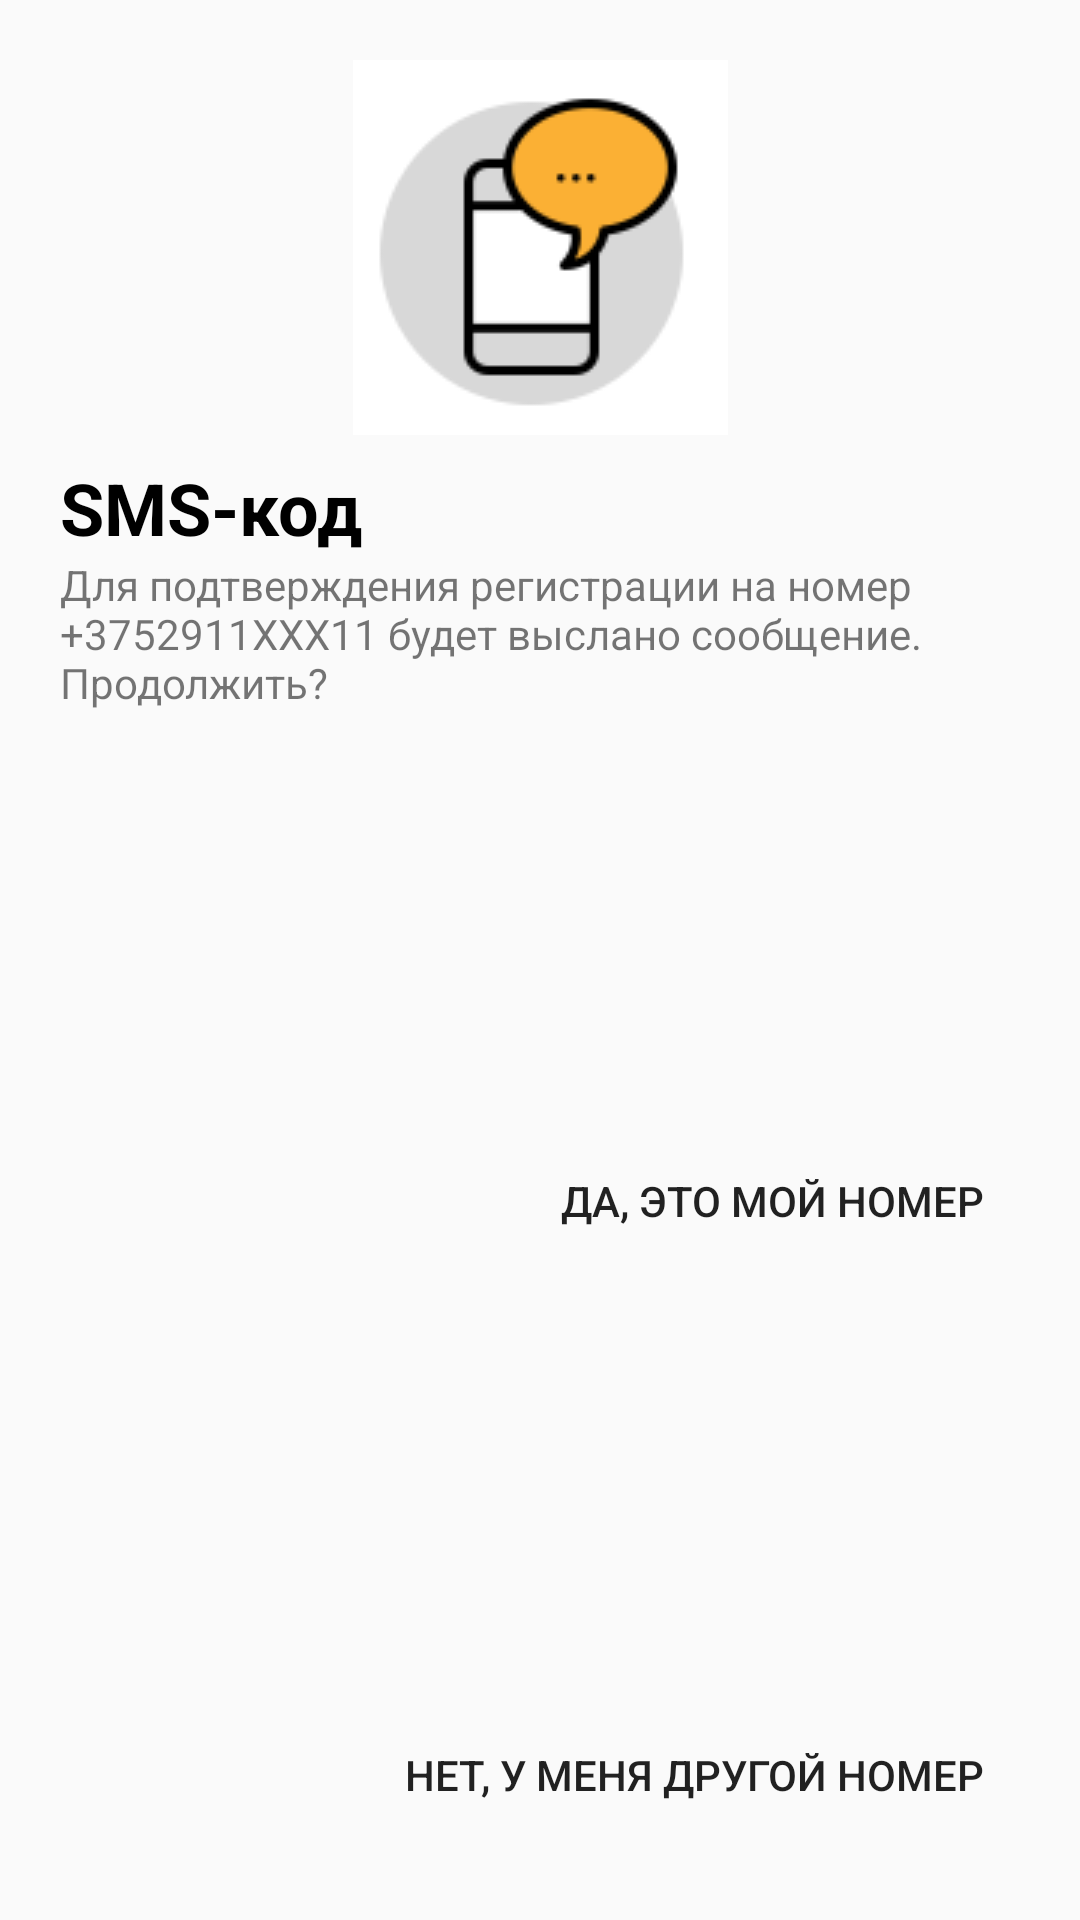

Android layout source for this screen:
<!-- AndroidManifest.xml: application theme AppTheme -->
<!-- res/layout/dialog_1.xml -->
<?xml version="1.0" encoding="utf-8"?>
<android.support.constraint.ConstraintLayout xmlns:android="http://schemas.android.com/apk/res/android"
    xmlns:app="http://schemas.android.com/apk/res-auto"
    xmlns:tools="http://schemas.android.com/tools"
    android:layout_width="match_parent"
    android:layout_height="match_parent"
    tools:context=".MainActivity"
    android:layout_gravity="center"
    android:padding="12dp">

    <ImageView
        android:id="@+id/sms_dialog_logo"
        android:layout_width="wrap_content"
        android:layout_height="wrap_content"
        android:layout_marginEnd="8dp"
        android:layout_marginStart="8dp"
        android:layout_marginTop="8dp"
        android:src="@drawable/iv_popup"
        android:scaleType="fitCenter"
        app:layout_constraintEnd_toEndOf="parent"
        app:layout_constraintStart_toStartOf="parent"
        app:layout_constraintTop_toTopOf="parent" />

    <TextView
        android:id="@+id/sms_tv_header"
        android:layout_width="0dp"
        android:layout_height="wrap_content"
        android:layout_marginEnd="8dp"
        android:layout_marginStart="8dp"
        android:layout_marginTop="8dp"
        android:text="@string/sms_tv_header"
        android:textColor="@color/black"
        android:textSize="24sp"
        android:textStyle="bold"
        app:layout_constraintEnd_toEndOf="parent"
        app:layout_constraintStart_toStartOf="parent"
        app:layout_constraintTop_toBottomOf="@+id/sms_dialog_logo" />

    <TextView
        android:id="@+id/sms_tv_body"
        android:layout_width="0dp"
        android:layout_height="wrap_content"
        android:layout_marginEnd="8dp"
        android:layout_marginStart="8dp"
        android:text="@string/sms_tv_body"
        app:layout_constraintEnd_toEndOf="parent"
        app:layout_constraintStart_toStartOf="parent"
        app:layout_constraintTop_toBottomOf="@+id/sms_tv_header" />

    <Button
        android:id="@+id/sms_btn_yes"
        android:layout_width="0dp"
        android:layout_height="wrap_content"
        android:layout_marginBottom="8dp"
        android:layout_marginEnd="8dp"
        android:layout_marginStart="8dp"
        android:layout_marginTop="8dp"
        android:text="@string/sms_btn_yes"
        android:gravity="end"
        style="@style/Widget.AppCompat.Button.Borderless"
        app:layout_constraintBottom_toTopOf="@+id/sms_btn_no"
        app:layout_constraintEnd_toEndOf="parent"
        app:layout_constraintStart_toStartOf="parent"
        app:layout_constraintTop_toBottomOf="@+id/sms_tv_body" />

    <Button
        android:id="@+id/sms_btn_no"
        android:layout_width="0dp"
        android:layout_height="wrap_content"
        android:layout_marginBottom="8dp"
        android:layout_marginEnd="8dp"
        android:layout_marginStart="8dp"
        android:text="@string/sms_btn_no"
        android:gravity="end"
        style="@style/Widget.AppCompat.Button.Borderless"
        app:layout_constraintBottom_toBottomOf="parent"
        app:layout_constraintEnd_toEndOf="parent"
        app:layout_constraintStart_toStartOf="parent" />

</android.support.constraint.ConstraintLayout>
<!-- resources referenced by this layout -->
<resources>
  <!-- drawable iv_popup: png bitmap (drawable, 3345 bytes) -->
  <string name="sms_btn_no">Нет, у меня другой номер</string>
  <string name="sms_btn_yes">Да, это мой номер</string>
  <string name="sms_tv_body">Для подтверждения регистрации на номер +3752911ХХХ11 будет выслано сообщение. Продолжить?</string>
  <string name="sms_tv_header">SMS-код</string>
  <style name="AppTheme" parent="Theme.AppCompat.Light.NoActionBar">
          
          <item name="colorPrimary">@color/colorPrimary</item>
          <item name="colorPrimaryDark">@color/grad_batton_orange_start</item>
          <item name="colorAccent">@color/colorAccent</item>
      </style>
  <color name="colorPrimary">#3F51B5</color>
  <color name="grad_batton_orange_start">#FFB100</color>
  <color name="colorAccent">#FF4081</color>
  <!-- not gathered from this repository: default colours our renderer supplied (Android Studio template values) -->
  <color name="black">#FF000000</color>
</resources>
